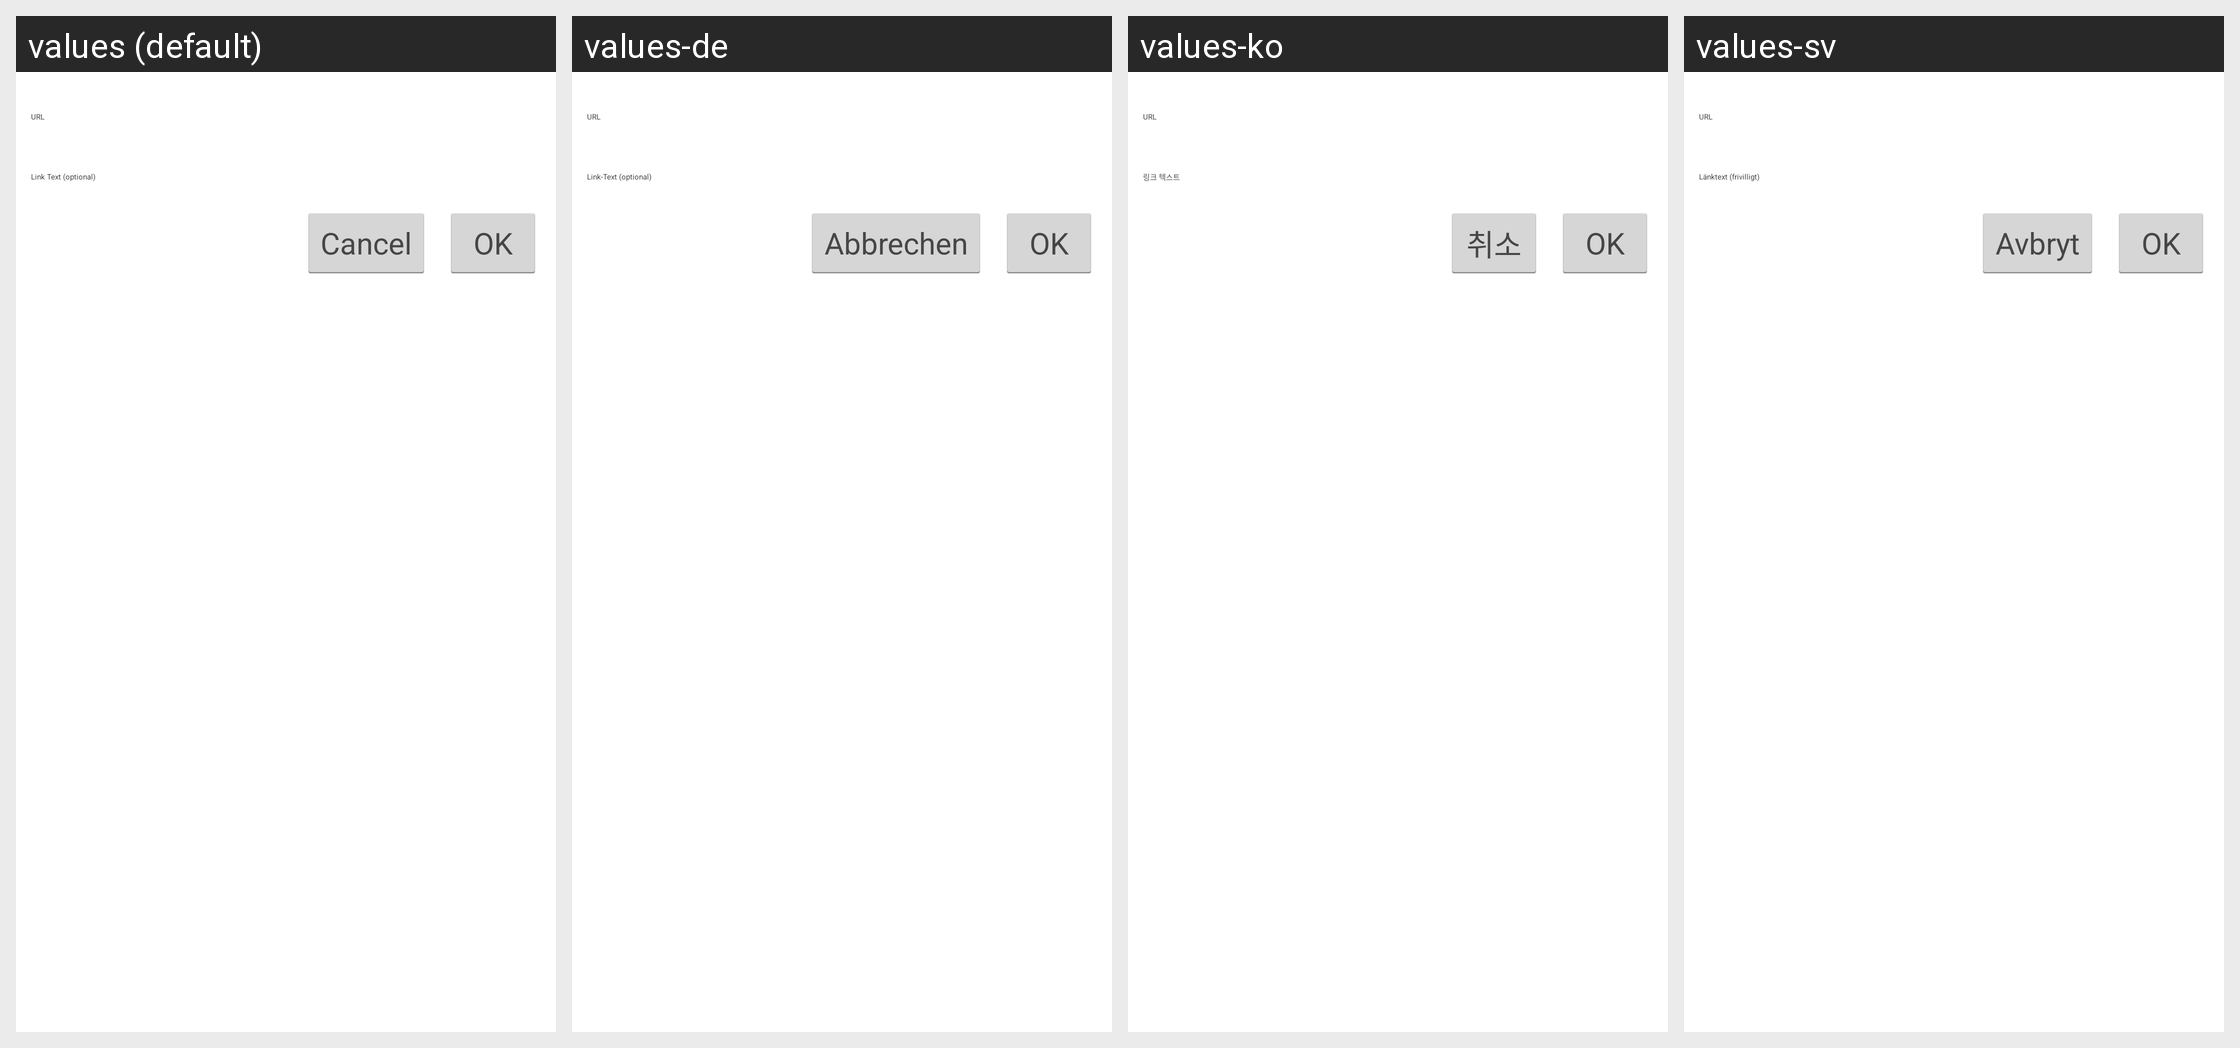

Locale-by-locale string values for the Android screen shown in this grid:
Android screen res/layout/link.xml rendered under 4 locales, left to right: values (default), values-de, values-ko, values-sv. Device: Nexus 5 (rendered at 1080×1920; each locale shown at half size, 540×960, under a caption strip naming it); theme WordPress.
Other locales in the repository, not shown: values-bs, values-ca, values-cs, values-da, values-es, values-eu, values-fi, values-fr, values-gd, values-he, values-hr, values-hu, values-id, values-in, values-it, values-ja, values-ka, values-mk, values-nb, values-nl, values-pl, values-pt, values-ru, values-sk, values-ta, values-th, values-tr, values-zh, values-zh-rTW.
Strings drawn on this screen, with the default value and each locale's value (text and hints the layout hard-codes, and strings that could not be matched under every locale, appear in the picture but are not listed):

link_enter_url
  values: URL
  values-de: URL
  values-ko: URL
  values-sv: URL

link_enter_url_text
  values: Link Text (optional)
  values-de: Link-Text (optional)
  values-ko: 링크 텍스트
  values-sv: Länktext (frivilligt)

ok
  values: OK
  values-de: OK
  values-ko: OK
  values-sv: OK

cancel
  values: Cancel
  values-de: Abbrechen
  values-ko: 취소
  values-sv: Avbryt
